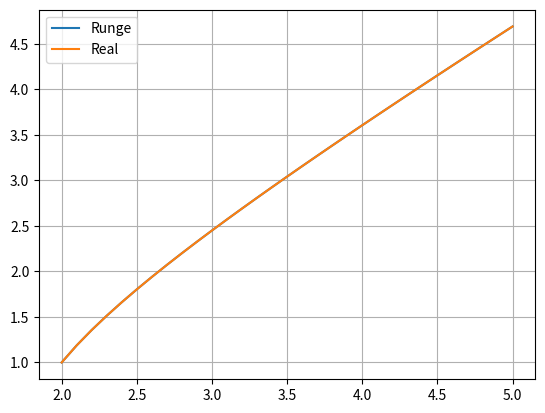

Reproduce this figure in Python.
import numpy as np
import matplotlib.pyplot as plt

#########################
# Definitionen          #
#########################

a = 2
b = 5
n = 30

y0 = 1
f = lambda x, y: x / y


# Runge-Kutta Klassisch:
#table = np.array([
#    [0,   0,   0,   0,   0  ],
#    [0.5, 0.5, 0,   0,   0  ],
#    [0.5, 0,   0.5, 0,   0  ],
#    [1,   0,   0,   1,   0  ],
#    [0,   1/6, 1/3, 1/3, 1/6]
#])

# c_1 | a_11 a_12 ... a_1s
# c_2 | a_21 a_22 ... a_2s
# ... | ...
# c_s | a_s1 a_s2 ... a_ss
# ----|--------------------
#     | b_1  b_2  ... b_s
table = np.array([
    [0,   0,   0,   0],
    [1/3, 1/3, 0,   0],
    [2/3, 0,   2/3, 0],
    [0,   1/4, 0,   3/4]
])

s = table.shape[0] - 1
c_a = table[:-1, 1:]
c_b = table[-1, 1:]
c_c = table[:-1, 0]

#########################
# Runge-Kutta Verfahren #
#########################
h_to_n = lambda n, a, b: np.rint((b - a) / n)

def runge_kutta(a, b, n, y0, f):
    step_size = (b - a) / n

    x = np.array([a])
    y = np.array([y0])

    for i in range(int(n)):
        k = np.zeros(s)
        k[0] = f(x[-1], y[-1])

        for j in range(1, s):
            x_j = x[-1] + c_c[j] * step_size
            y_j = y[-1] + step_size * np.sum(c_a[j, :j] * k[:j])
            k[j] = f(x_j, y_j)

        x = np.append(x, x[-1] + step_size)
        y = np.append(y, y[-1] + step_size * np.sum(c_b * k))
    return x, y

x, y = runge_kutta(a, b, n, y0, f)

y_real = lambda x: np.sqrt(x**2 - 3.0)
err = lambda yb, yr: np.abs(yb - yr)
print("X:")
print(x)
print("Y:")
print(y)
print("Error:")
print(np.abs(y[-1] - y_real(b)))

plt.figure()
plt.plot(x,y, label="Runge")
plt.plot(x, y_real(x), label='Real')
plt.legend()
plt.grid()
plt.show()

#sizes = np.array([1, 0.1, 0.01, 0.001])
#sizes = h_to_n(sizes, a, b)
#yb = np.array([])
#for ni in sizes:
#    _, y = runge_kutta(a,b,ni,y0,f)
#    yb = np.append(yb, y[-1])
#errors = err(yb, y_real(b))
#plt.figure()
#plt.plot(sizes, errors)
#plt.show()